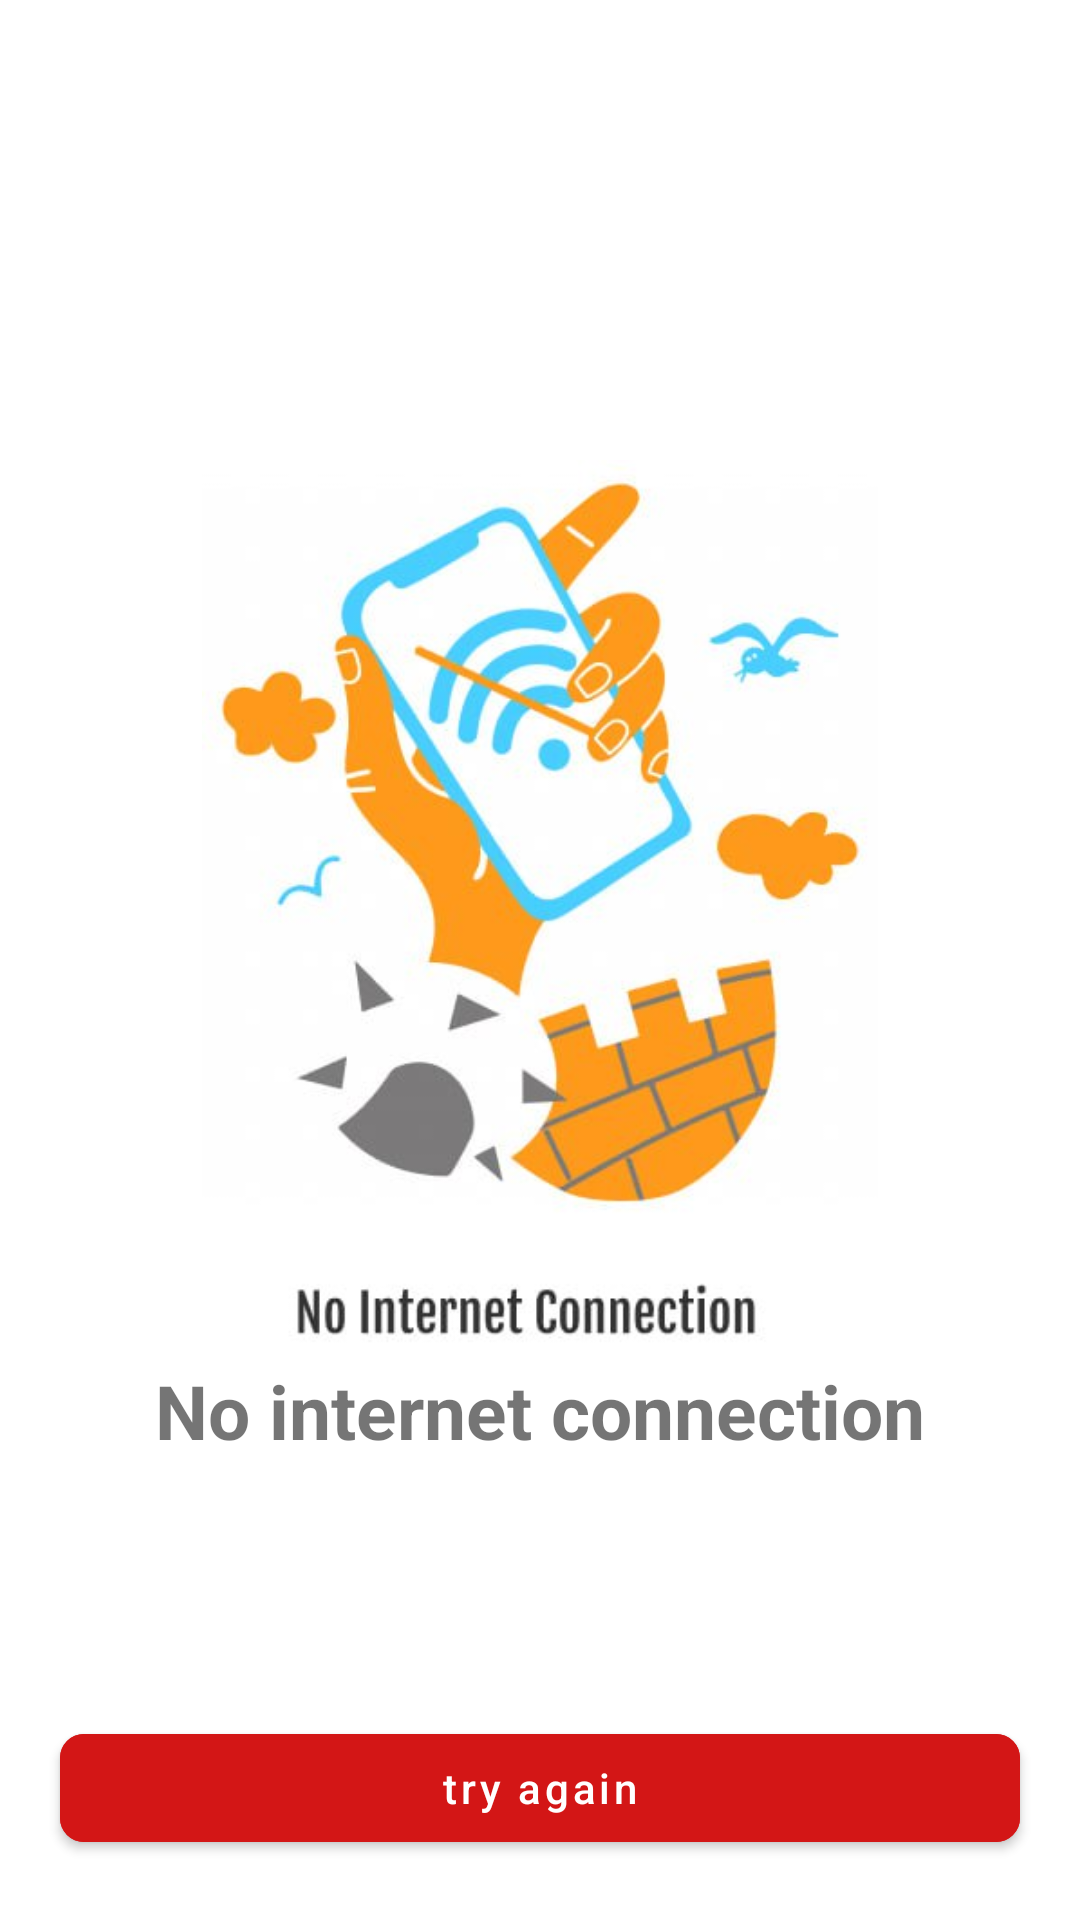

Here is an Android app screen rendered from its layout file. Give the layout XML and the strings, colors and styles it references.
<!-- AndroidManifest.xml: application theme Theme.YouTubemonth6 -->
<!-- res/layout/no_internet_connection.xml -->
<?xml version="1.0" encoding="utf-8"?>
<androidx.constraintlayout.widget.ConstraintLayout xmlns:android="http://schemas.android.com/apk/res/android"
    xmlns:app="http://schemas.android.com/apk/res-auto"
    xmlns:tools="http://schemas.android.com/tools"
    android:layout_width="match_parent"
    android:layout_height="match_parent">

    <LinearLayout
        android:id="@+id/linearLayout"
        android:layout_width="match_parent"
        android:layout_height="wrap_content"
        android:gravity="center"
        android:orientation="vertical"
        app:layout_constraintBottom_toBottomOf="parent"
        app:layout_constraintEnd_toEndOf="parent"
        app:layout_constraintStart_toStartOf="parent"
        app:layout_constraintTop_toTopOf="parent"
        tools:ignore="MissingConstraints,UseCompoundDrawables">

        <ImageView
            android:layout_width="match_parent"
            android:layout_height="300dp"
            android:src="@drawable/ic_no_internet"
            tools:ignore="ContentDescription" />

        <TextView
            android:layout_width="wrap_content"
            android:layout_height="wrap_content"
            android:text="No internet connection"
            android:textSize="25sp"
            android:textStyle="bold" />

    </LinearLayout>

    <com.google.android.material.button.MaterialButton
        android:id="@+id/button"
        android:layout_width="match_parent"
        android:layout_height="wrap_content"
        android:layout_gravity="bottom"
        android:layout_margin="20dp"
        android:backgroundTint="#D31616"
        android:text="try again"
        android:textAllCaps="false"
        app:cornerRadius="8dp"
        app:layout_constraintBottom_toBottomOf="parent"
        app:layout_constraintEnd_toEndOf="parent"
        app:layout_constraintStart_toStartOf="parent" />

</androidx.constraintlayout.widget.ConstraintLayout>
<!-- resources referenced by this layout -->
<resources>
  <!-- drawable ic_no_internet: jpg bitmap (drawable, 26030 bytes) -->
  <style name="Theme.YouTubemonth6" parent="Theme.MaterialComponents.DayNight.DarkActionBar">
          
          <item name="colorPrimary">@color/purple_500</item>
          <item name="colorPrimaryVariant">@color/purple_700</item>
          <item name="colorOnPrimary">@color/white</item>
          
          <item name="colorSecondary">@color/teal_200</item>
          <item name="colorSecondaryVariant">@color/teal_700</item>
          <item name="colorOnSecondary">@color/black</item>
          
          <item name="android:statusBarColor">?attr/colorPrimaryVariant</item>
          
      </style>
  <!-- not gathered from this repository: default colours our renderer supplied (Android Studio template values) -->
  <color name="purple_500">#FF6200EE</color>
  <color name="purple_700">#FF3700B3</color>
  <color name="teal_200">#FF03DAC5</color>
  <color name="teal_700">#FF018786</color>
  <color name="black">#FF000000</color>
  <color name="white">#FFFFFFFF</color>
</resources>
